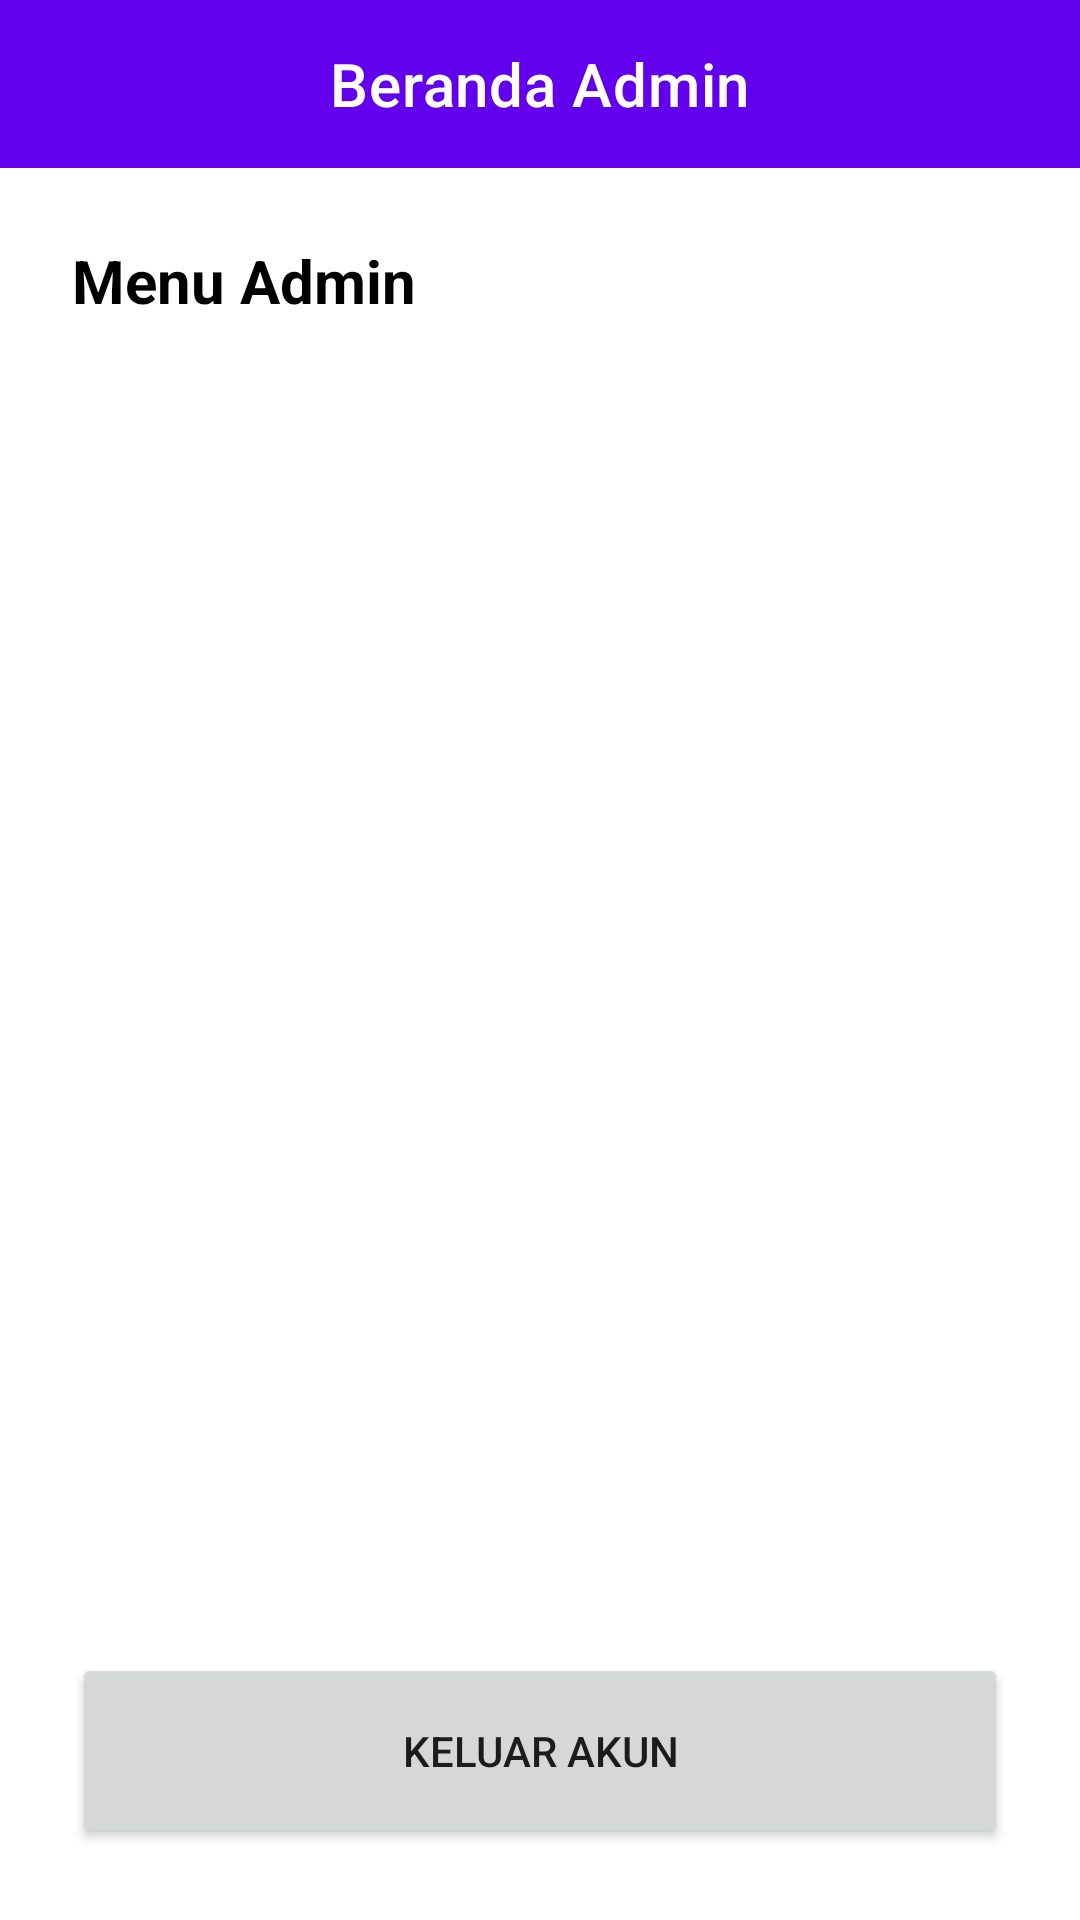

This screen was rendered from an Android layout file. Write that file and the resources it references.
<!-- AndroidManifest.xml: application theme Theme.MyApplication -->
<!-- res/layout/activity_home_admin.xml -->
<?xml version="1.0" encoding="utf-8"?>
<RelativeLayout
    xmlns:android="http://schemas.android.com/apk/res/android"
    xmlns:app="http://schemas.android.com/apk/res-auto"
    xmlns:tools="http://schemas.android.com/tools"
    android:layout_width="match_parent"
    android:layout_height="match_parent"
    tools:context=".admin.HomeAdminActivity">

    <LinearLayout
        android:layout_width="match_parent"
        android:layout_height="match_parent"
        android:orientation="vertical">

        <com.google.android.material.appbar.AppBarLayout
            android:id="@+id/appBarLayout"
            android:layout_width="match_parent"
            android:layout_height="wrap_content">

            <com.google.android.material.appbar.MaterialToolbar
                android:id="@+id/topAppBar"
                style="@style/Widget.MaterialComponents.Toolbar.Primary"
                android:layout_width="match_parent"
                android:layout_height="?attr/actionBarSize"
                app:title="Beranda Admin"
                app:titleCentered="true" />

        </com.google.android.material.appbar.AppBarLayout>

        <TextView
            android:layout_width="wrap_content"
            android:layout_height="wrap_content"
            android:text="Menu Admin"
            android:textSize="20sp"
            android:textStyle="bold"
            android:textColor="@color/black"
            android:layout_marginTop="24dp"
            android:layout_marginStart="24dp"/>

        <GridView
            android:id="@+id/gridView"
            android:layout_width="match_parent"
            android:layout_height="wrap_content"
            android:numColumns="2"
            android:verticalSpacing="16dp"
            android:horizontalSpacing="16dp"
            android:layout_marginTop="16dp"
            android:layout_marginStart="16dp"
            android:layout_marginEnd="16dp"/>

    </LinearLayout>

    <Button
        android:id="@+id/logout"
        android:layout_width="match_parent"
        android:layout_height="65dp"
        android:text="Keluar Akun"
        app:icon="@drawable/round_logout_black_24dp"
        android:layout_margin="24dp"
        android:layout_alignParentBottom="true"
        android:layout_alignParentStart="true"
        android:layout_alignParentEnd="true"/>

</RelativeLayout>
<!-- resources referenced by this layout -->
<resources>
  <!-- drawable round_logout_black_24dp (drawable) -->
  <?xml version="1.0" encoding="UTF-8" standalone="no"?>
  <vector xmlns:android="http://schemas.android.com/apk/res/android" android:autoMirrored="true" android:height="24dp" android:tint="#000000" android:viewportHeight="24.0" android:viewportWidth="24.0" android:width="24dp">
        
      <path android:fillColor="@android:color/white" android:pathData="M5,5h6c0.55,0 1,-0.45 1,-1v0c0,-0.55 -0.45,-1 -1,-1H5C3.9,3 3,3.9 3,5v14c0,1.1 0.9,2 2,2h6c0.55,0 1,-0.45 1,-1v0c0,-0.55 -0.45,-1 -1,-1H5V5z"/>
        
      <path android:fillColor="@android:color/white" android:pathData="M20.65,11.65l-2.79,-2.79C17.54,8.54 17,8.76 17,9.21V11h-7c-0.55,0 -1,0.45 -1,1v0c0,0.55 0.45,1 1,1h7v1.79c0,0.45 0.54,0.67 0.85,0.35l2.79,-2.79C20.84,12.16 20.84,11.84 20.65,11.65z"/>
      
  </vector>
  <style name="Theme.MyApplication" parent="Theme.MaterialComponents.DayNight.NoActionBar">
          
          <item name="colorPrimary">@color/purple_500</item>
          <item name="colorPrimaryVariant">@color/purple_700</item>
          <item name="colorOnPrimary">@color/white</item>
          
          <item name="colorSecondary">@color/teal_200</item>
          <item name="colorSecondaryVariant">@color/teal_700</item>
          <item name="colorOnSecondary">@color/black</item>
          
          <item name="android:statusBarColor" tools:targetApi="l">?attr/colorPrimaryVariant</item>
          
      </style>
  <!-- not gathered from this repository: default colours our renderer supplied (Android Studio template values) -->
  <color name="purple_500">#FF6200EE</color>
  <color name="purple_700">#FF3700B3</color>
  <color name="teal_200">#FF03DAC5</color>
  <color name="teal_700">#FF018786</color>
  <color name="black">#FF000000</color>
  <color name="white">#FFFFFFFF</color>
</resources>
